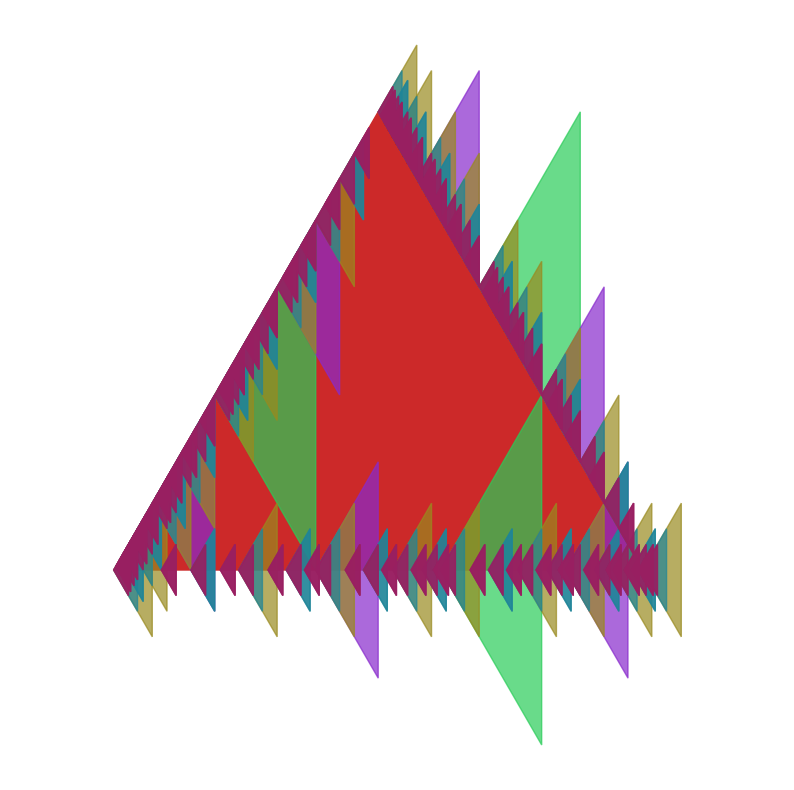

The script that saved this image:
import numpy as np

import matplotlib.pyplot as plt

from matplotlib.colors import hsv_to_rgb

 

# Configuración inicial

phi = (1 + np.sqrt(5)) / 2  # Proporción áurea

iterations = 5               # Número de iteraciones

L = 3.0                      # Longitud inicial del lado (para escalar coordenadas)

 

# Paleta de colores (basada en ángulo áureo 137.5°)

colors = []

for i in range(iterations + 1):

    hue = (i * 137.5) % 360  # Ángulo áureo en HSV

    saturation = 0.8

    value = 0.8 if i < 3 else 0.6  # Oscurece en iteraciones altas

    rgb = hsv_to_rgb([hue/360, saturation, value])

    colors.append(rgb)

 

# Función para dividir un segmento en proporción áurea

def divide_segment(start, end):

    direction = end - start

    length = np.linalg.norm(direction)

    unit = direction / length

    split_point = start + unit * (length / phi)

    return [start, split_point, end]

 

# Función para añadir triángulos según Fibonacci

def add_triangles(segments, iteration):

    fib_sequence = [0, 1, 1, 2, 3, 5]  # F(0)=0, F(1)=1,... F(5)=5

    new_segments = []

    

    for segment in segments:

        # Divide el segmento en proporción áurea

        points = divide_segment(segment[0], segment[1])

        

        # Añade triángulos en los puntos de división

        num_triangles = fib_sequence[iteration]

        for i in range(num_triangles):

            # Posición del triángulo (oscila entre los puntos 1 y 2)

            base = points[1] if i % 2 == 0 else points[2]

            height = L / (phi ** (iteration + 1))

            

            # Calcula vértices del triángulo

            angle = np.pi / 3  # 60 grados (triángulo equilátero)

            v1 = base

            v2 = base + height * np.array([np.cos(angle), np.sin(angle)])

            v3 = base + height * np.array([np.cos(-angle), np.sin(-angle)])

            

            # Añade al plot

            triangle = np.array([v1, v2, v3, v1])

            plt.fill(triangle[:, 0], triangle[:, 1], color=colors[iteration], alpha=0.7)

    

        new_segments.extend([(points[0], points[1]), (points[1], points[2])])

    

    return new_segments

 

# Inicializa con un triángulo equilátero

vertices = np.array([

    [0, 0],

    [L, 0],

    [L/2, L * np.sin(np.pi/3)],

    [0, 0]

])

 

plt.figure(figsize=(10, 10))

plt.fill(vertices[:, 0], vertices[:, 1], color=colors[0])

 

# Iteraciones del fractal

segments = [ (vertices[i], vertices[i+1]) for i in range(3) ]

for iteration in range(1, iterations + 1):

    segments = add_triangles(segments, iteration)

 

# Ajustes estéticos

plt.axis('equal')

plt.axis('off')

plt.gca().set_facecolor('#1a1a1a')  # Fondo oscuro

plt.savefig('fibokoch.png', dpi=300, bbox_inches='tight')

plt.show()

